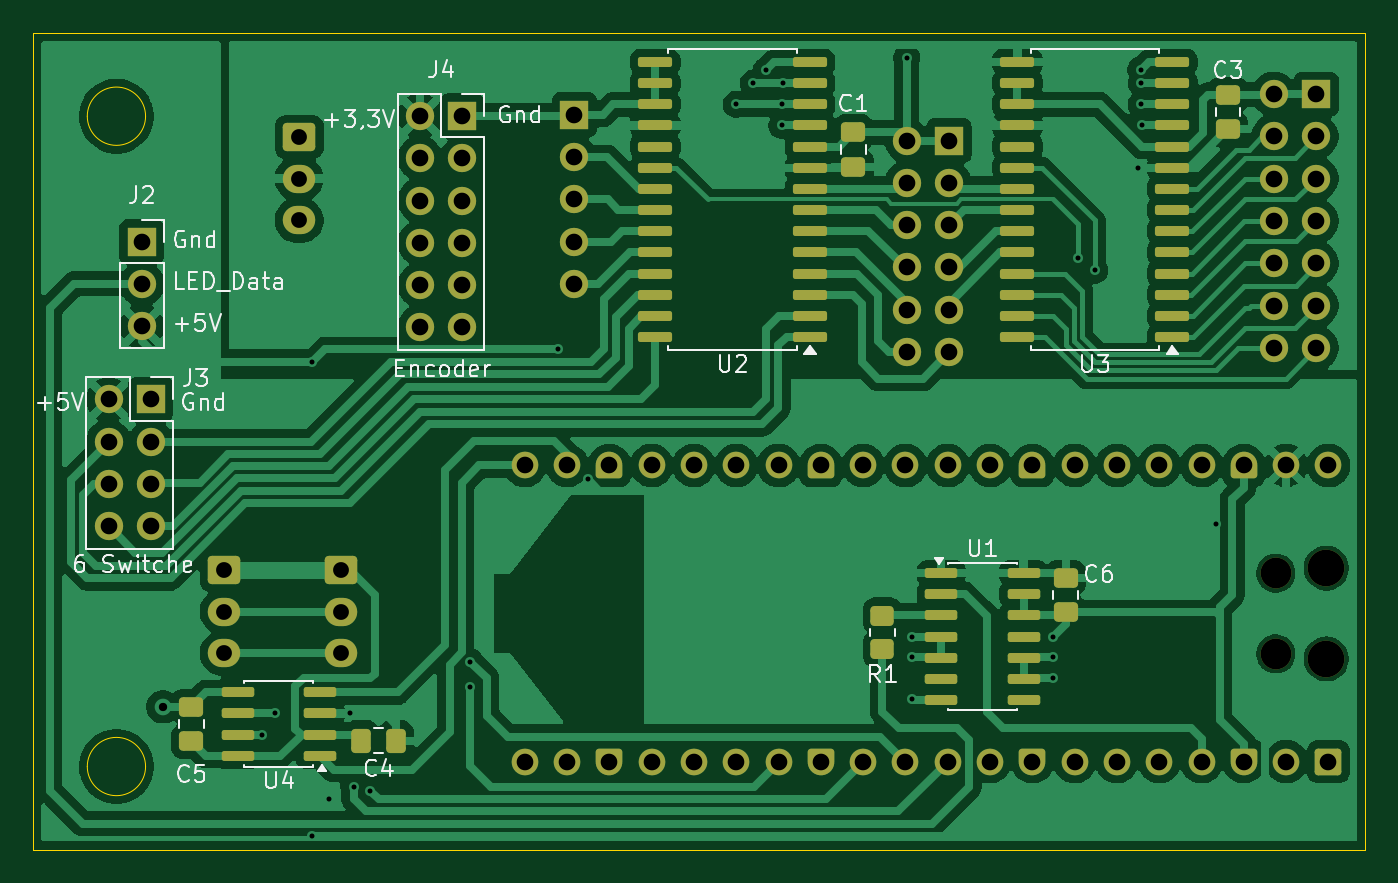
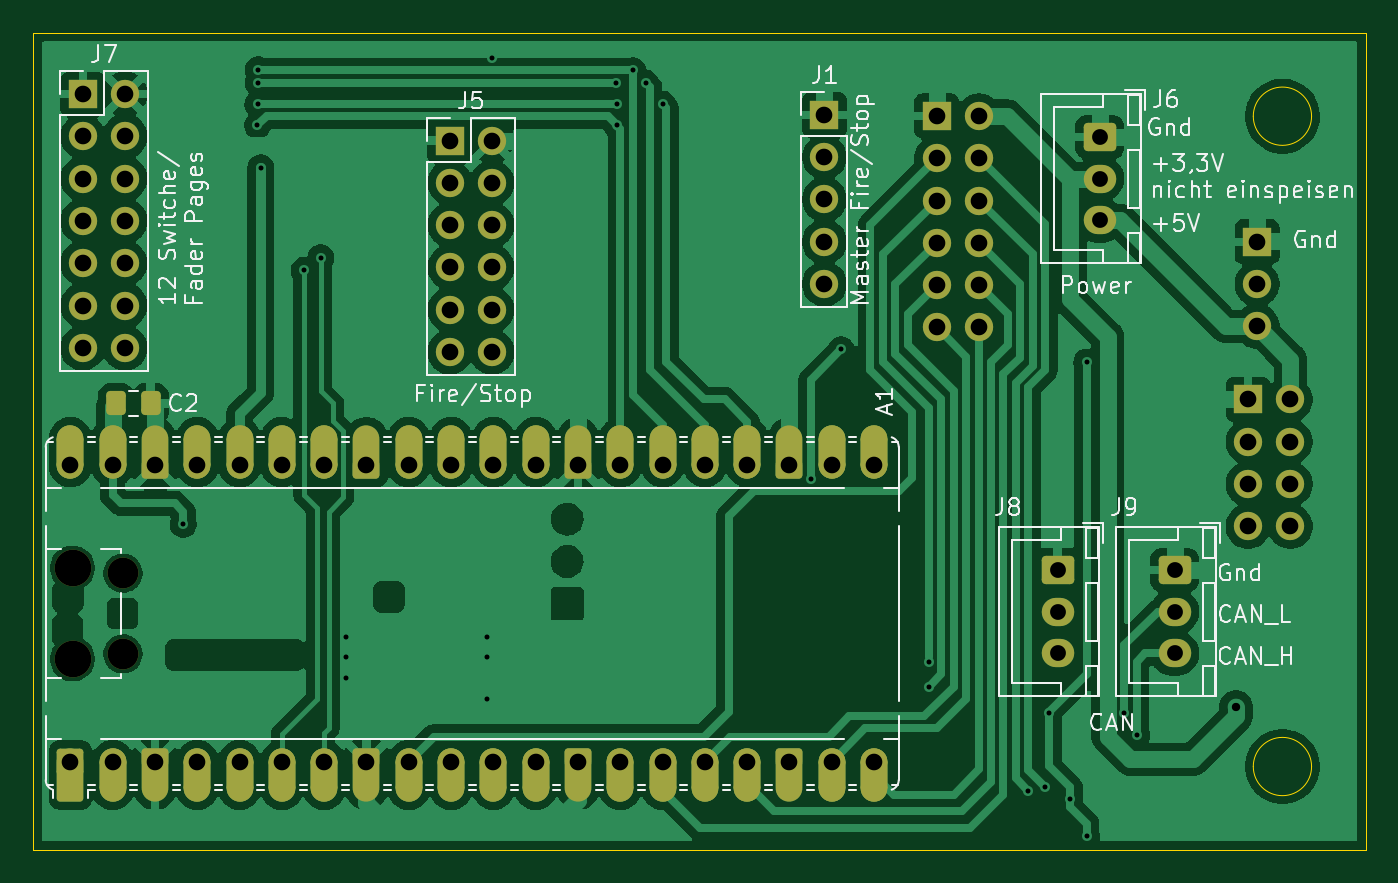
Circuit board: 11 layer files. Board 80.0 x 49.0 mm.
- bottom_copper: Fader_RPI_PICO-B_Cu.gbr (165045 bytes)
- bottom_mask: Fader_RPI_PICO-B_Mask.gbr (8937 bytes)
- paste: Fader_RPI_PICO-B_Paste.gbr (1191 bytes)
- bottom_silk: Fader_RPI_PICO-B_Silkscreen.gbr (56812 bytes)
- outline: Fader_RPI_PICO-Edge_Cuts.gbr (917 bytes)
- top_copper: Fader_RPI_PICO-F_Cu.gbr (170638 bytes)
- top_mask: Fader_RPI_PICO-F_Mask.gbr (8957 bytes)
- paste: Fader_RPI_PICO-F_Paste.gbr (4131 bytes)
- top_silk: Fader_RPI_PICO-F_Silkscreen.gbr (35409 bytes)
- drill: Fader_RPI_PICO-NPTH.drl (471 bytes)
- drill: Fader_RPI_PICO-PTH.drl (2447 bytes)

=== bottom_copper: Fader_RPI_PICO-B_Cu.gbr (165045 bytes, source omitted) ===
=== bottom_mask: Fader_RPI_PICO-B_Mask.gbr (8937 bytes, source omitted) ===
=== paste: Fader_RPI_PICO-B_Paste.gbr (1191 bytes, source withheld) ===
=== bottom_silk: Fader_RPI_PICO-B_Silkscreen.gbr (56812 bytes, source omitted) ===
=== outline: Fader_RPI_PICO-Edge_Cuts.gbr ===
%TF.GenerationSoftware,KiCad,Pcbnew,9.0.9-1.fc43*%
%TF.CreationDate,2026-05-25T13:53:12+02:00*%
%TF.ProjectId,Fader_RPI_PICO,46616465-725f-4525-9049-5f5049434f2e,rev?*%
%TF.SameCoordinates,Original*%
%TF.FileFunction,Profile,NP*%
%FSLAX46Y46*%
G04 Gerber Fmt 4.6, Leading zero omitted, Abs format (unit mm)*
G04 Created by KiCad (PCBNEW 9.0.9-1.fc43) date 2026-05-25 13:53:12*
%MOMM*%
%LPD*%
G01*
G04 APERTURE LIST*
%TA.AperFunction,Profile*%
%ADD10C,0.050000*%
%TD*%
G04 APERTURE END LIST*
D10*
X20000000Y-20000000D02*
X100000000Y-20000000D01*
X100000000Y-69050000D01*
X20000000Y-69050000D01*
X20000000Y-20000000D01*
X26750000Y-25000000D02*
G75*
G02*
X23250000Y-25000000I-1750000J0D01*
G01*
X23250000Y-25000000D02*
G75*
G02*
X26750000Y-25000000I1750000J0D01*
G01*
X26750000Y-64050000D02*
G75*
G02*
X23250000Y-64050000I-1750000J0D01*
G01*
X23250000Y-64050000D02*
G75*
G02*
X26750000Y-64050000I1750000J0D01*
G01*
M02*

=== top_copper: Fader_RPI_PICO-F_Cu.gbr (170638 bytes, source omitted) ===
=== top_mask: Fader_RPI_PICO-F_Mask.gbr (8957 bytes, source omitted) ===
=== paste: Fader_RPI_PICO-F_Paste.gbr ===
%TF.GenerationSoftware,KiCad,Pcbnew,9.0.9-1.fc43*%
%TF.CreationDate,2026-05-25T13:53:12+02:00*%
%TF.ProjectId,Fader_RPI_PICO,46616465-725f-4525-9049-5f5049434f2e,rev?*%
%TF.SameCoordinates,Original*%
%TF.FileFunction,Paste,Top*%
%TF.FilePolarity,Positive*%
%FSLAX46Y46*%
G04 Gerber Fmt 4.6, Leading zero omitted, Abs format (unit mm)*
G04 Created by KiCad (PCBNEW 9.0.9-1.fc43) date 2026-05-25 13:53:12*
%MOMM*%
%LPD*%
G01*
G04 APERTURE LIST*
G04 Aperture macros list*
%AMRoundRect*
0 Rectangle with rounded corners*
0 $1 Rounding radius*
0 $2 $3 $4 $5 $6 $7 $8 $9 X,Y pos of 4 corners*
0 Add a 4 corners polygon primitive as box body*
4,1,4,$2,$3,$4,$5,$6,$7,$8,$9,$2,$3,0*
0 Add four circle primitives for the rounded corners*
1,1,$1+$1,$2,$3*
1,1,$1+$1,$4,$5*
1,1,$1+$1,$6,$7*
1,1,$1+$1,$8,$9*
0 Add four rect primitives between the rounded corners*
20,1,$1+$1,$2,$3,$4,$5,0*
20,1,$1+$1,$4,$5,$6,$7,0*
20,1,$1+$1,$6,$7,$8,$9,0*
20,1,$1+$1,$8,$9,$2,$3,0*%
G04 Aperture macros list end*
%ADD10RoundRect,0.150000X-0.825000X-0.150000X0.825000X-0.150000X0.825000X0.150000X-0.825000X0.150000X0*%
%ADD11RoundRect,0.250000X-0.450000X0.350000X-0.450000X-0.350000X0.450000X-0.350000X0.450000X0.350000X0*%
%ADD12RoundRect,0.150000X0.875000X0.150000X-0.875000X0.150000X-0.875000X-0.150000X0.875000X-0.150000X0*%
%ADD13RoundRect,0.250000X-0.475000X0.337500X-0.475000X-0.337500X0.475000X-0.337500X0.475000X0.337500X0*%
%ADD14RoundRect,0.250000X0.337500X0.475000X-0.337500X0.475000X-0.337500X-0.475000X0.337500X-0.475000X0*%
%ADD15RoundRect,0.150000X0.825000X0.150000X-0.825000X0.150000X-0.825000X-0.150000X0.825000X-0.150000X0*%
%ADD16RoundRect,0.250000X0.475000X-0.337500X0.475000X0.337500X-0.475000X0.337500X-0.475000X-0.337500X0*%
G04 APERTURE END LIST*
D10*
%TO.C,U1*%
X79475000Y-52440000D03*
X79475000Y-53710000D03*
X79475000Y-54980000D03*
X79475000Y-56250000D03*
X79475000Y-57520000D03*
X79475000Y-58790000D03*
X79475000Y-60060000D03*
X74525000Y-60060000D03*
X74525000Y-58790000D03*
X74525000Y-57520000D03*
X74525000Y-56250000D03*
X74525000Y-54980000D03*
X74525000Y-53710000D03*
X74525000Y-52440000D03*
%TD*%
D11*
%TO.C,R1*%
X71000000Y-55000000D03*
X71000000Y-57000000D03*
%TD*%
D12*
%TO.C,U3*%
X88400000Y-38255000D03*
X88400000Y-36985000D03*
X88400000Y-35715000D03*
X88400000Y-34445000D03*
X88400000Y-33175000D03*
X88400000Y-31905000D03*
X88400000Y-30635000D03*
X88400000Y-29365000D03*
X88400000Y-28095000D03*
X88400000Y-26825000D03*
X88400000Y-25555000D03*
X88400000Y-24285000D03*
X88400000Y-23015000D03*
X88400000Y-21745000D03*
X79100000Y-21745000D03*
X79100000Y-23015000D03*
X79100000Y-24285000D03*
X79100000Y-25555000D03*
X79100000Y-26825000D03*
X79100000Y-28095000D03*
X79100000Y-29365000D03*
X79100000Y-30635000D03*
X79100000Y-31905000D03*
X79100000Y-33175000D03*
X79100000Y-34445000D03*
X79100000Y-35715000D03*
X79100000Y-36985000D03*
X79100000Y-38255000D03*
%TD*%
D13*
%TO.C,C1*%
X69250000Y-25962500D03*
X69250000Y-28037500D03*
%TD*%
D14*
%TO.C,C4*%
X41787500Y-62500000D03*
X39712500Y-62500000D03*
%TD*%
D15*
%TO.C,U4*%
X37225000Y-63405000D03*
X37225000Y-62135000D03*
X37225000Y-60865000D03*
X37225000Y-59595000D03*
X32275000Y-59595000D03*
X32275000Y-60865000D03*
X32275000Y-62135000D03*
X32275000Y-63405000D03*
%TD*%
D13*
%TO.C,C3*%
X91750000Y-23712500D03*
X91750000Y-25787500D03*
%TD*%
D12*
%TO.C,U2*%
X66650000Y-38255000D03*
X66650000Y-36985000D03*
X66650000Y-35715000D03*
X66650000Y-34445000D03*
X66650000Y-33175000D03*
X66650000Y-31905000D03*
X66650000Y-30635000D03*
X66650000Y-29365000D03*
X66650000Y-28095000D03*
X66650000Y-26825000D03*
X66650000Y-25555000D03*
X66650000Y-24285000D03*
X66650000Y-23015000D03*
X66650000Y-21745000D03*
X57350000Y-21745000D03*
X57350000Y-23015000D03*
X57350000Y-24285000D03*
X57350000Y-25555000D03*
X57350000Y-26825000D03*
X57350000Y-28095000D03*
X57350000Y-29365000D03*
X57350000Y-30635000D03*
X57350000Y-31905000D03*
X57350000Y-33175000D03*
X57350000Y-34445000D03*
X57350000Y-35715000D03*
X57350000Y-36985000D03*
X57350000Y-38255000D03*
%TD*%
D16*
%TO.C,C5*%
X29500000Y-62537500D03*
X29500000Y-60462500D03*
%TD*%
D13*
%TO.C,C6*%
X82000000Y-52712500D03*
X82000000Y-54787500D03*
%TD*%
M02*

=== top_silk: Fader_RPI_PICO-F_Silkscreen.gbr (35409 bytes, source omitted) ===
=== drill: Fader_RPI_PICO-NPTH.drl ===
M48
; DRILL file {KiCad 9.0.9-1.fc43} date 2026-05-25T13:53:16+0200
; FORMAT={-:-/ absolute / metric / decimal}
; #@! TF.CreationDate,2026-05-25T13:53:16+02:00
; #@! TF.GenerationSoftware,Kicad,Pcbnew,9.0.9-1.fc43
; #@! TF.FileFunction,NonPlated,1,2,NPTH
FMAT,2
METRIC
; #@! TA.AperFunction,NonPlated,NPTH,ComponentDrill
T1C1.850
; #@! TA.AperFunction,NonPlated,NPTH,ComponentDrill
T2C2.200
%
G90
G05
T1
X94.62Y-52.435
X94.62Y-57.285
T2
X97.65Y-52.135
X97.65Y-57.585
M30

=== drill: Fader_RPI_PICO-PTH.drl ===
M48
; DRILL file {KiCad 9.0.9-1.fc43} date 2026-05-25T13:53:16+0200
; FORMAT={-:-/ absolute / metric / decimal}
; #@! TF.CreationDate,2026-05-25T13:53:16+02:00
; #@! TF.GenerationSoftware,Kicad,Pcbnew,9.0.9-1.fc43
; #@! TF.FileFunction,Plated,1,2,PTH
FMAT,2
METRIC
; #@! TA.AperFunction,Plated,PTH,ViaDrill
T1C0.300
; #@! TA.AperFunction,Plated,PTH,ViaDrill
T2C0.500
; #@! TA.AperFunction,Plated,PTH,ComponentDrill
T3C0.950
; #@! TA.AperFunction,Plated,PTH,ComponentDrill
T4C1.000
%
G90
G05
T1
X33.75Y-62.135
X34.5Y-60.865
X36.75Y-39.75
X36.75Y-68.25
X37.75Y-66.0
X39.0Y-60.865
X39.25Y-65.25
X40.25Y-65.5
X46.25Y-57.75
X46.25Y-59.25
X51.5Y-39.0
X53.302Y-46.76
X62.215Y-24.285
X63.235Y-23.015
X64.0Y-22.25
X64.945Y-25.555
X64.987Y-24.263
X65.0Y-23.015
X72.46Y-21.5
X72.75Y-56.25
X72.75Y-57.5
X72.75Y-60.0
X81.25Y-56.25
X81.25Y-57.5
X81.25Y-58.75
X82.75Y-33.5
X83.75Y-34.25
X86.345Y-28.095
X86.499Y-22.215
X86.515Y-23.015
X86.535Y-24.285
X86.555Y-25.555
X91.0Y-49.5
T2
X27.787Y-60.462
T3
X31.475Y-52.25
X31.475Y-54.75
X31.475Y-57.25
X35.975Y-26.25
X35.975Y-28.75
X35.975Y-31.25
X38.5Y-52.25
X38.5Y-54.75
X38.5Y-57.25
T4
X24.525Y-42.01
X24.525Y-44.55
X24.525Y-47.09
X24.525Y-49.63
X26.525Y-32.535
X26.525Y-35.075
X26.525Y-37.615
X27.065Y-42.01
X27.065Y-44.55
X27.065Y-47.09
X27.065Y-49.63
X43.225Y-24.985
X43.225Y-27.525
X43.225Y-30.065
X43.225Y-32.605
X43.225Y-35.145
X43.225Y-37.685
X45.765Y-24.985
X45.765Y-27.525
X45.765Y-30.065
X45.765Y-32.605
X45.765Y-35.145
X45.765Y-37.685
X49.52Y-45.97
X49.52Y-63.75
X52.06Y-45.97
X52.06Y-63.75
X52.5Y-24.92
X52.5Y-27.46
X52.5Y-30.0
X52.5Y-32.54
X52.5Y-35.08
X54.6Y-45.97
X54.6Y-63.75
X57.14Y-45.97
X57.14Y-63.75
X59.68Y-45.97
X59.68Y-63.75
X62.22Y-45.97
X62.22Y-63.75
X64.76Y-45.97
X64.76Y-63.75
X67.3Y-45.97
X67.3Y-63.75
X69.84Y-45.97
X69.84Y-63.75
X72.38Y-45.97
X72.38Y-63.75
X72.46Y-26.46
X72.46Y-29.0
X72.46Y-31.54
X72.46Y-34.08
X72.46Y-36.62
X72.46Y-39.16
X74.92Y-45.97
X74.92Y-63.75
X75.0Y-26.46
X75.0Y-29.0
X75.0Y-31.54
X75.0Y-34.08
X75.0Y-36.62
X75.0Y-39.16
X77.46Y-45.97
X77.46Y-63.75
X80.0Y-45.97
X80.0Y-63.75
X82.54Y-45.97
X82.54Y-63.75
X85.08Y-45.97
X85.08Y-63.75
X87.62Y-45.97
X87.62Y-63.75
X90.16Y-45.97
X90.16Y-63.75
X92.7Y-45.97
X92.7Y-63.75
X94.5Y-23.67
X94.5Y-26.21
X94.5Y-28.75
X94.5Y-31.29
X94.5Y-33.83
X94.5Y-36.37
X94.5Y-38.91
X95.24Y-45.97
X95.24Y-63.75
X97.04Y-23.67
X97.04Y-26.21
X97.04Y-28.75
X97.04Y-31.29
X97.04Y-33.83
X97.04Y-36.37
X97.04Y-38.91
X97.78Y-45.97
X97.78Y-63.75
M30
